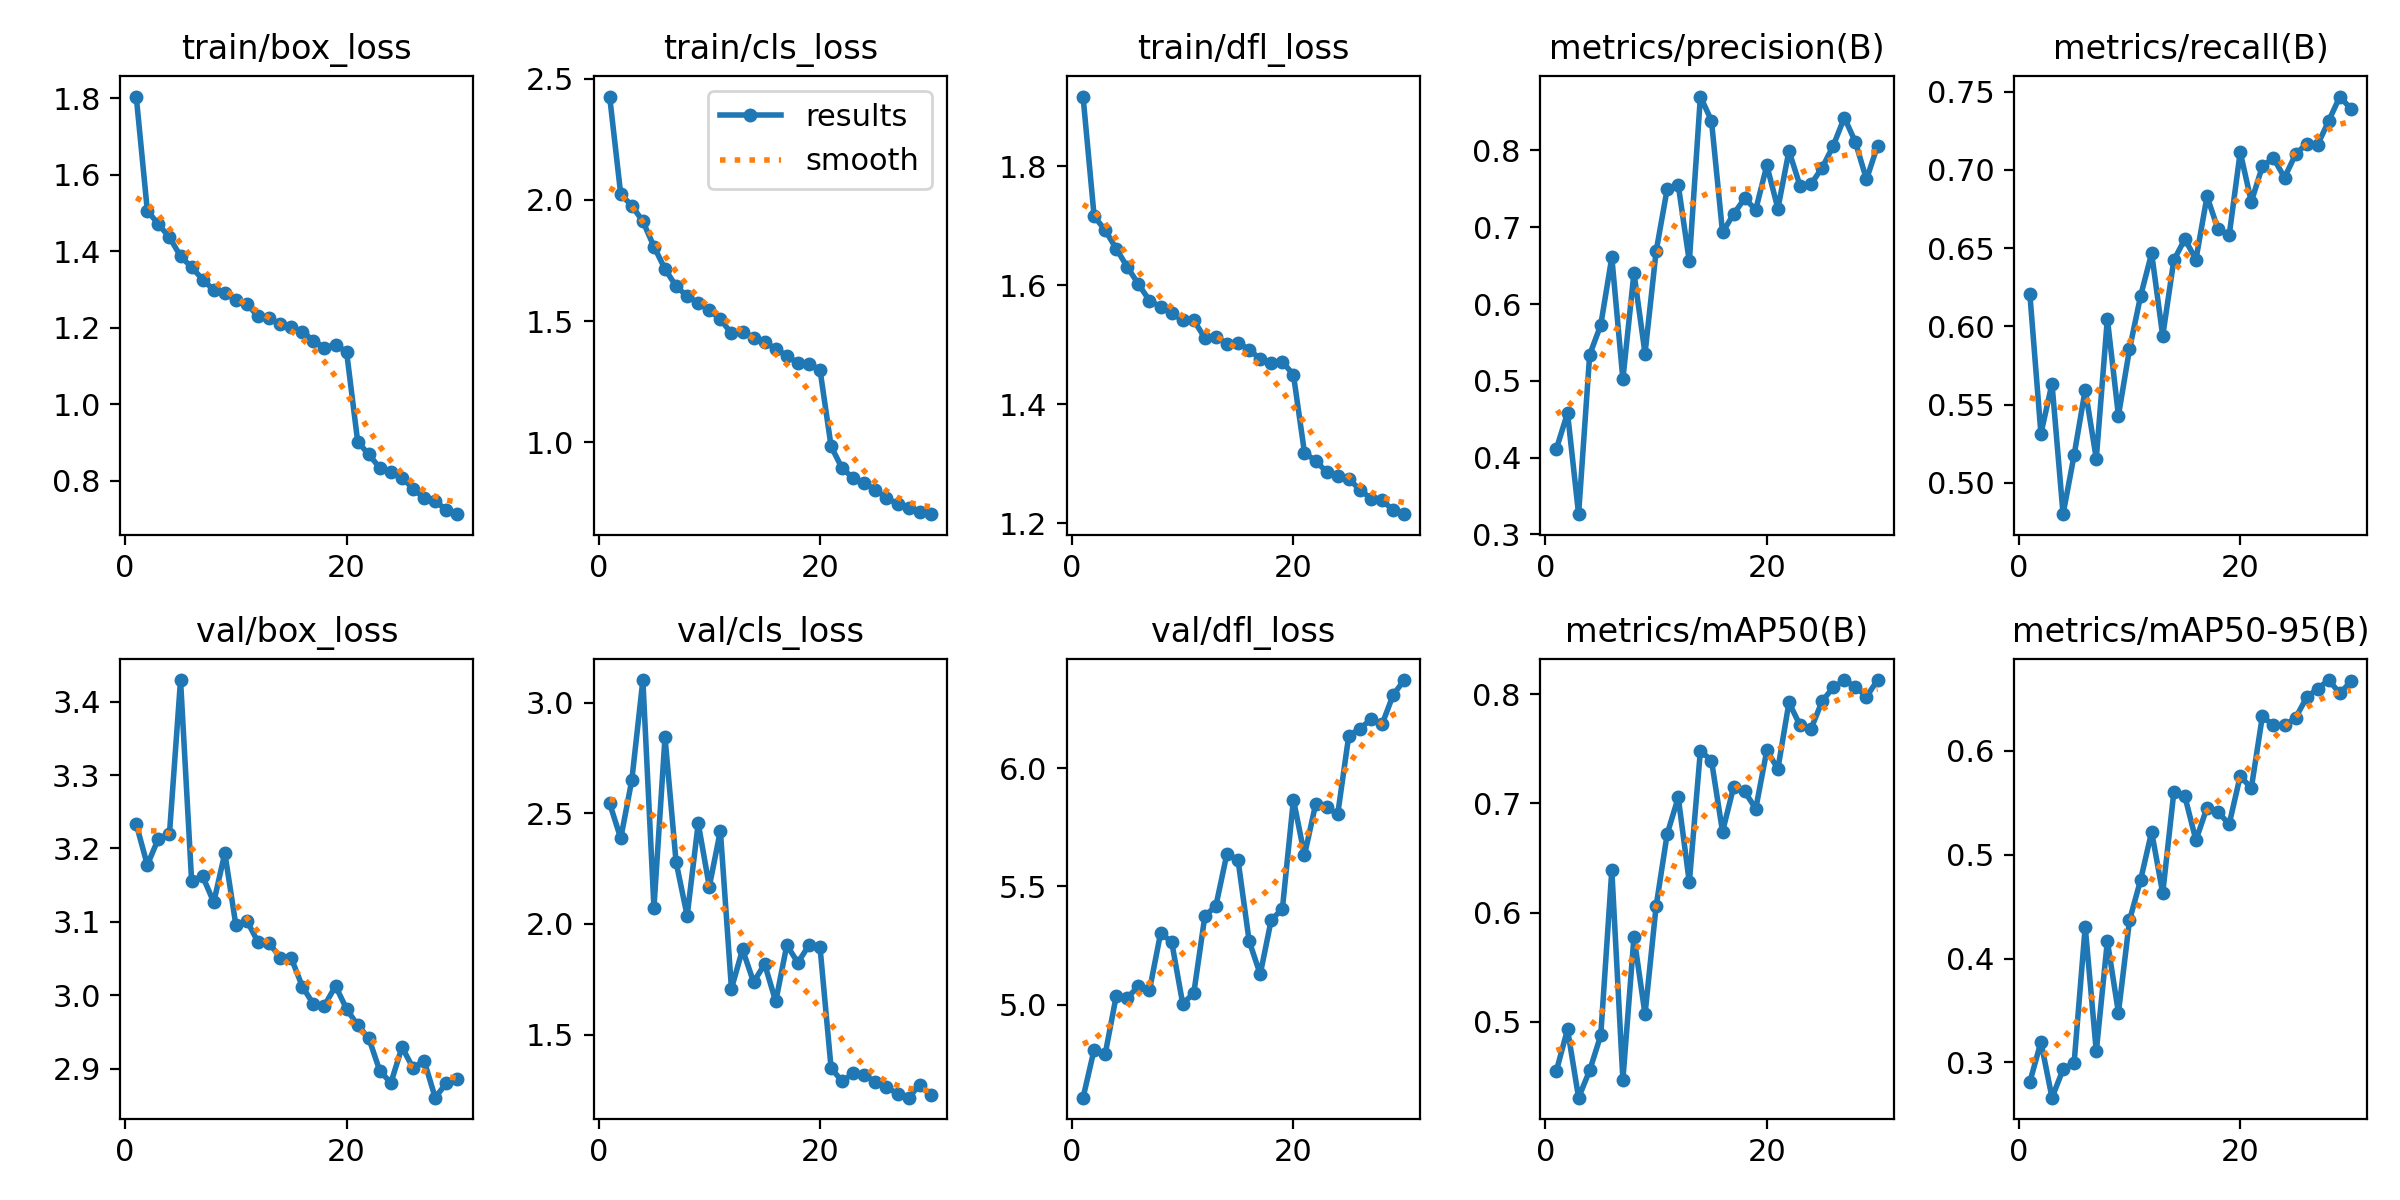

The table this chart was drawn from, first rows:
epoch, train/box_loss, train/cls_loss, train/dfl_loss, metrics/precision(B), metrics/recall(B), metrics/mAP50(B), metrics/mAP50-95(B), val/box_loss, val/cls_loss, val/dfl_loss, lr/pg0, lr/pg1, lr/pg2
1, 1.805, 2.426, 1.917, 0.4117, 0.6207, 0.4553, 0.2811, 3.233, 2.546, 4.606, 0.0005538, 0.0005538, 0.0005538
2, 1.507, 2.023, 1.716, 0.4582, 0.5313, 0.493, 0.3197, 3.177, 2.387, 4.809, 0.001073, 0.001073, 0.001073
3, 1.471, 1.976, 1.693, 0.3264, 0.5634, 0.4305, 0.266, 3.213, 2.65, 4.791, 0.001555, 0.001555, 0.001555
4, 1.437, 1.911, 1.662, 0.5339, 0.4799, 0.4554, 0.2932, 3.22, 3.103, 5.037, 0.001502, 0.001502, 0.001502
5, 1.387, 1.807, 1.631, 0.5726, 0.5178, 0.4876, 0.2998, 3.429, 2.074, 5.028, 0.001447, 0.001447, 0.001447
6, 1.358, 1.715, 1.602, 0.6608, 0.5595, 0.6389, 0.4307, 3.156, 2.844, 5.077, 0.001392, 0.001392, 0.001392
7, 1.326, 1.644, 1.575, 0.5021, 0.5154, 0.447, 0.3105, 3.162, 2.28, 5.061, 0.001337, 0.001337, 0.001337
8, 1.299, 1.603, 1.564, 0.6405, 0.6048, 0.5777, 0.4169, 3.127, 2.037, 5.301, 0.001282, 0.001282, 0.001282
9, 1.291, 1.574, 1.553, 0.5355, 0.5429, 0.5069, 0.3478, 3.194, 2.455, 5.266, 0.001227, 0.001227, 0.001227
10, 1.273, 1.545, 1.542, 0.6684, 0.5854, 0.6058, 0.4369, 3.095, 2.169, 5.004, 0.001172, 0.001172, 0.001172
11, 1.262, 1.508, 1.541, 0.7497, 0.6193, 0.6719, 0.4756, 3.101, 2.421, 5.048, 0.001117, 0.001117, 0.001117
12, 1.23, 1.449, 1.512, 0.755, 0.6467, 0.7055, 0.5221, 3.072, 1.708, 5.373, 0.001062, 0.001062, 0.001062
13, 1.225, 1.457, 1.514, 0.6554, 0.5938, 0.6278, 0.463, 3.071, 1.885, 5.418, 0.001007, 0.001007, 0.001007
14, 1.209, 1.431, 1.501, 0.8701, 0.6421, 0.7482, 0.56, 3.051, 1.738, 5.639, 0.0009519, 0.0009519, 0.0009519
15, 1.203, 1.413, 1.504, 0.8387, 0.6558, 0.7393, 0.5563, 3.05, 1.819, 5.61, 0.0008969, 0.0008969, 0.0008969
16, 1.19, 1.385, 1.492, 0.6933, 0.6427, 0.6741, 0.514, 3.012, 1.65, 5.269, 0.0008418, 0.0008418, 0.0008418
17, 1.167, 1.357, 1.476, 0.7171, 0.683, 0.715, 0.5455, 2.988, 1.905, 5.128, 0.0007868, 0.0007868, 0.0007868
18, 1.148, 1.326, 1.47, 0.7375, 0.6621, 0.7109, 0.5413, 2.986, 1.825, 5.359, 0.0007318, 0.0007318, 0.0007318
19, 1.156, 1.324, 1.472, 0.7228, 0.6581, 0.6951, 0.5294, 3.013, 1.904, 5.403, 0.0006768, 0.0006768, 0.0006768
20, 1.136, 1.299, 1.45, 0.7805, 0.7114, 0.7485, 0.5759, 2.981, 1.895, 5.866, 0.0006218, 0.0006218, 0.0006218
21, 0.9021, 0.9834, 1.319, 0.7243, 0.6796, 0.7317, 0.5641, 2.959, 1.349, 5.631, 0.0005668, 0.0005668, 0.0005668
22, 0.8688, 0.8924, 1.305, 0.7994, 0.7023, 0.7924, 0.6334, 2.942, 1.288, 5.846, 0.0005118, 0.0005118, 0.0005118
23, 0.8335, 0.8528, 1.286, 0.754, 0.7076, 0.7715, 0.6246, 2.897, 1.326, 5.833, 0.0004568, 0.0004568, 0.0004568
24, 0.8217, 0.8321, 1.28, 0.7564, 0.6951, 0.7685, 0.6246, 2.881, 1.315, 5.805, 0.0004017, 0.0004017, 0.0004017
25, 0.8084, 0.8036, 1.275, 0.7775, 0.71, 0.7937, 0.6319, 2.929, 1.288, 6.137, 0.0003467, 0.0003467, 0.0003467
26, 0.779, 0.7711, 1.257, 0.806, 0.7168, 0.8062, 0.6516, 2.901, 1.262, 6.165, 0.0002917, 0.0002917, 0.0002917
27, 0.7542, 0.7456, 1.242, 0.8428, 0.7162, 0.8126, 0.6601, 2.911, 1.234, 6.206, 0.0002367, 0.0002367, 0.0002367
28, 0.7474, 0.7297, 1.238, 0.8109, 0.7315, 0.807, 0.6683, 2.86, 1.215, 6.184, 0.0001817, 0.0001817, 0.0001817
29, 0.723, 0.7114, 1.222, 0.7622, 0.7469, 0.7976, 0.6554, 2.88, 1.273, 6.308, 0.0001267, 0.0001267, 0.0001267
30, 0.7125, 0.7037, 1.215, 0.8061, 0.7389, 0.813, 0.6671, 2.886, 1.225, 6.372, 7.1681e-05, 7.1681e-05, 7.1681e-05
